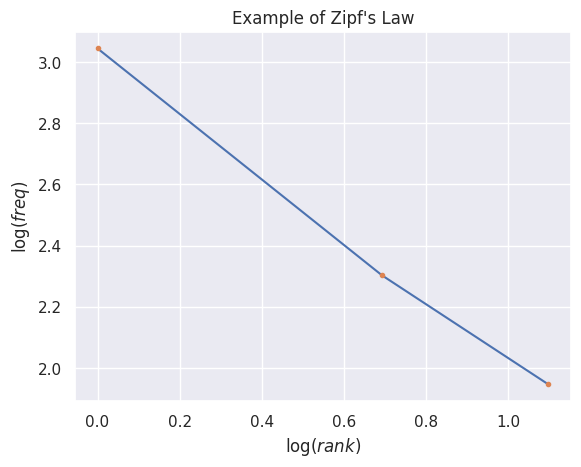

The matplotlib source for this figure: (Note: this script raises an exception after producing the figure.)
%load_ext autoreload
%autoreload 2
%aimport tools.utils

%config InlineBackend.figure_format = 'svg'
%matplotlib inline

import operator
import matplotlib.pyplot as plt
import numpy as np
import seaborn as sns

sns.set()

ranks = np.array([1, 2, 3])
frequencies = np.array([21, 10, 7])

plt.plot(np.log(ranks), np.log(frequencies))
plt.plot(np.log(ranks), np.log(frequencies), ".")

plt.title("Example of Zipf's Law")
plt.xlabel("$\log(rank)$")
plt.ylabel("$\log(freq)$")
plt.show()

bag = tools.utils.get_bag_of_words()

frequency_table = sorted(bag.items(), key=operator.itemgetter(1), reverse=True)
words, frequencies = zip(*frequency_table)

frequencies = np.array(frequencies)
words = np.array(words)

plt.plot(np.log(np.arange(1, len(words) + 1)), np.log(frequencies), '.', markersize=3)

plt.title("Haiku Word Frequency")
plt.xlabel("$\log(rank)$")
plt.ylabel("$\log(freq)$")
plt.show()

words[:15]

# This should be a crime.
interesting_indices = np.nonzero(
    np.logical_or(
        words == "the",
        np.logical_or(
            words == "a",
            np.logical_or(
                words == "of",
                np.logical_or(
                    words == "to",
                    np.logical_or(
                        words == "i",
                        np.logical_or(words == "her", words == "his"),
                    ),
                ),
            ),
        ),
    )
)[0]
print(interesting_indices)
interesting_words = np.array([words[i] for i in interesting_indices])
print(interesting_words)
interesting_freqs = np.array([frequencies[i] for i in interesting_indices])
print(interesting_freqs)

plt.plot(
    np.log(np.arange(1, len(words) + 1)), np.log(frequencies), ".", markersize=3
)
# plt.plot(np.log(interesting_indices + 1), np.log(interesting_freqs), ".")

# This should also be a crime.
x_adjust = np.array([0.1, -0.6, 0.15, -0.6, 0.2, -0.6, 0.0])
y_adjust = np.array([1.0, -1.2, 1.0, -1.3, 1.0, -1.3, 1.0])

for word, freq, rank, xa, ya in zip(
    interesting_words,
    interesting_freqs,
    interesting_indices,
    x_adjust,
    y_adjust,
):
    plt.annotate(
        word,
        xy=(np.log(rank + 1), np.log(freq) + ya / 20),
        xytext=(np.log(rank + 1) + xa, np.log(freq) + ya),
        size=9,
        arrowprops={
            'arrowstyle': '-',
            'color': 'k'
        }
    )

plt.title("Haiku Word Frequency")
plt.xlabel("$\log(rank)$")
plt.ylabel("$\log(freq)$")
plt.ylim((-0.5, 11.9))
# plt.savefig('zipfs-uncleaned.svg')
plt.show()

for stopword in tools.utils.stop_words():
    if stopword in bag:
        del bag[stopword]

frequency_table = sorted(bag.items(), key=operator.itemgetter(1), reverse=True)
words, frequencies = zip(*frequency_table)

frequencies = np.array(frequencies)
words = np.array(words)

plt.plot(np.log(np.arange(1, len(words) + 1)), np.log(frequencies), '.', markersize=3)

plt.title("Haiku Word Frequency")
plt.xlabel("$\log(rank)$")
plt.ylabel("$\log(freq)$")
plt.show()

words[:13]

# This should be a crime.
interesting_indices = np.nonzero(
    np.logical_or(
        words == "moon",
        np.logical_or(
            words == "rain",
            np.logical_or(
                words == "day",
                np.logical_or(
                    words == "winter",
                    np.logical_or(
                        words == "summer",
                        np.logical_or(
                            words == "spring",
                            np.logical_or(
                                words == "autumn",
                                np.logical_or(
                                    words == "snow", words == "night"
                                ),
                            ),
                        ),
                    ),
                ),
            ),
        ),
    )
)[0]
print(interesting_indices)
interesting_words = np.array([words[i] for i in interesting_indices])
print(interesting_words)
interesting_freqs = np.array([frequencies[i] for i in interesting_indices])
print(interesting_freqs)

plt.plot(
    np.log(np.arange(1, len(words) + 1)), np.log(frequencies), ".", markersize=3
)
# plt.plot(np.log(interesting_indices + 1), np.log(interesting_freqs), ".")

# This should also be a crime.
x_adjust = np.array([-0.35, -0.9, -0.23, -0.9, -0.1, -0.7, 0.3, -0.7, 0.4])
y_adjust = np.array([1.0, -1.0, 1.1, -1.1, 1.1, -1.4, 1.0, -1.45, 1.0])

for word, freq, rank, xa, ya in zip(
    interesting_words,
    interesting_freqs,
    interesting_indices,
    x_adjust,
    y_adjust,
):
    plt.annotate(
        word,
        xy=(np.log(rank + 1), np.log(freq) + ya / 20),
        xytext=(np.log(rank + 1) + xa, np.log(freq) + ya),
        size=8,
        arrowprops={
            'arrowstyle': '-',
            'color': 'k'
        }
    )

plt.title("Haiku Word Frequency")
plt.xlabel("$\log(rank)$")
plt.ylabel("$\log(freq)$")
plt.xlim((-0.5, 10.5))
plt.ylim((-0.5, 9))
# plt.savefig("zipfs-cleaned.svg")
plt.show()